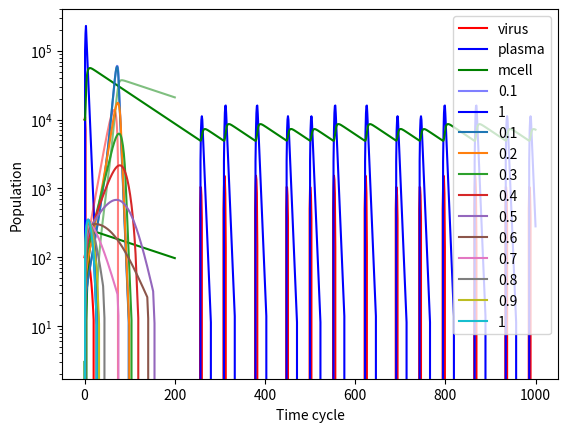

Reproduce this figure in Python.
# -*- coding: utf-8 -*-
"""
Created on Mon Mar 22 10:39:44 2021

@author: kevin
"""

import numpy as np
import matplotlib.pyplot as plt

virus = 10000
tcell = 0
mcell = 10000

parameterTimeChanger = 10
a = 1/parameterTimeChanger #np.random.normal(2,0.2)
b = 0.5/parameterTimeChanger
c = 0.1/parameterTimeChanger # np.random.normal(1,0.1)
d = 0.01/parameterTimeChanger
e = 3/parameterTimeChanger
f = 0.5/parameterTimeChanger
g = 0.1/parameterTimeChanger

virusPlot = [virus]
tcellPlot = [tcell]
mcellPlot = [mcell]


time = 1000
for ix in range(time):
    dvdt = a*virus - b*tcell
    dTdt = virus*(c + d*mcell) - e*tcell
    dMdt = f*tcell - g*mcell
    virus = virus + dvdt
    tcell = tcell + dTdt
    mcell = mcell + dMdt
    if virus < 10: virus = 0
    if tcell < 10: tcell = 0
    if mcell < 10: mcell = 0
    if mcell < 5000:
        virus = virus + 500 
    # elif ix == 750:
    #     virus = virus + 500
    virusPlot.append(virus)
    tcellPlot.append(tcell)
    mcellPlot.append(mcell)

    
plt.plot(range(time+1),virusPlot,label = 'virus', c = 'red')
plt.plot(range(time+1),tcellPlot, label = 'plasma', c = 'blue')
plt.plot(range(time+1),mcellPlot, label = 'mcell', c = 'green')
plt.legend()
plt.yscale('log')
# plt.xscale('log')

#%%
import numpy as np
import matplotlib.pyplot as plt

def Model(a,b,c,d,e,f,g,time, virusStart, plasmaStart, mcellStart):
    virus = [virusStart]
    plasma = [plasmaStart]
    mcell = [mcellStart]
    
    virusTemp = virusStart
    plasmaTemp = plasmaStart
    mcellTemp = mcellStart
    
    for ix in range(time):
        dvdt = a*virusTemp - b*plasmaTemp
        dpdt = virusTemp*(c + d*mcellTemp) - e*plasmaTemp
        dmdt = f*plasmaTemp - g*mcellTemp
        virusTemp = virusTemp + dvdt
        plasmaTemp = plasmaTemp + dpdt
        mcellTemp = mcellTemp + dmdt
        if virusTemp < 10: virusTemp = 0
        if plasmaTemp < 10: plasmaTemp = 0
        if mcellTemp < 10: mcellTemp = 0
        virus.append(virusTemp)
        plasma.append(plasmaTemp)
        mcell.append(mcellTemp)    
    return virus, plasma, mcell

virus = 100
plasma = 0
mcell = 3

parameterTimeChanger = 10
a = 1/parameterTimeChanger #np.random.normal(2,0.2)
b = 0.5/parameterTimeChanger
c = 0.1/parameterTimeChanger # np.random.normal(1,0.1)
d = 0.001/parameterTimeChanger
e = 3/parameterTimeChanger
f = 0.5/parameterTimeChanger
g = 0.05/parameterTimeChanger

time = 200

alphaValue = 0.5
for c in [0.1, 1]:
    virusPlot, plasmaPlot, mcellPlot = Model(a,b,c,d,e,f,g,time, virus, plasma, mcell)
    plt.plot(range(time+1),virusPlot, c = 'red', alpha = alphaValue)
    plt.plot(range(time+1),plasmaPlot, c = 'blue', alpha = alphaValue, label = c)
    plt.plot(range(time+1),mcellPlot, c = 'green', alpha = alphaValue)
    alphaValue += 0.5
plt.legend(['virus','plasm','mcell'])
plt.legend()
plt.yscale('log')
# plt.xscale('log')
plt.xlabel('Time cycle')
plt.ylabel('Population')
    

# %%

import numpy as np
import matplotlib.pyplot as plt

def Model(a,b,c,d,e,f,g,time, virusStart, plasmaStart, mcellStart):
    virus = [virusStart]
    plasma = [plasmaStart]
    mcell = [mcellStart]
    
    virusTemp = virusStart
    plasmaTemp = plasmaStart
    mcellTemp = mcellStart
    
    for ix in range(time):
        dvdt = a*virusTemp - b*plasmaTemp
        dpdt = virusTemp*(c + d*mcellTemp) - e*plasmaTemp
        dmdt = f*plasmaTemp - g*mcellTemp
        virusTemp = virusTemp + dvdt
        plasmaTemp = plasmaTemp + dpdt
        mcellTemp = mcellTemp + dmdt
        if virusTemp < 10: virusTemp = 0
        if plasmaTemp < 10: plasmaTemp = 0
        if mcellTemp < 10: mcellTemp = 0
        virus.append(virusTemp)
        plasma.append(plasmaTemp)
        mcell.append(mcellTemp)    
    return virus, plasma, mcell

virus = 100
plasma = 0
mcell = 3

parameterTimeChanger = 10
a = 1/parameterTimeChanger #np.random.normal(2,0.2)
b = 0.5/parameterTimeChanger
c = 0.1/parameterTimeChanger # np.random.normal(1,0.1)
d = 0.001/parameterTimeChanger
e = 3/parameterTimeChanger
f = 0.5/parameterTimeChanger
g = 0.005/parameterTimeChanger

time = 200

alphaValue = 0.1
for c in [0.1, 0.2,0.3,0.4,0.5,0.6,0.7,0.8,0.9,1]:
    virusPlot, plasmaPlot, mcellPlot = Model(a,b,c,d,e,f,g,time, virus, plasma, mcell)
    # plt.plot(range(time+1),virusPlot, c = 'red', alpha = alphaValue)
    plt.plot(range(time+1),plasmaPlot, label = c)
    # plt.plot(range(time+1),mcellPlot, c = 'green', alpha = alphaValue)
    alphaValue += 0.1
plt.legend(['virus','plasm','mcell'])
plt.legend()
plt.yscale('log')
# plt.xscale('log')
plt.xlabel('Time cycle')
plt.ylabel('Population')
    
